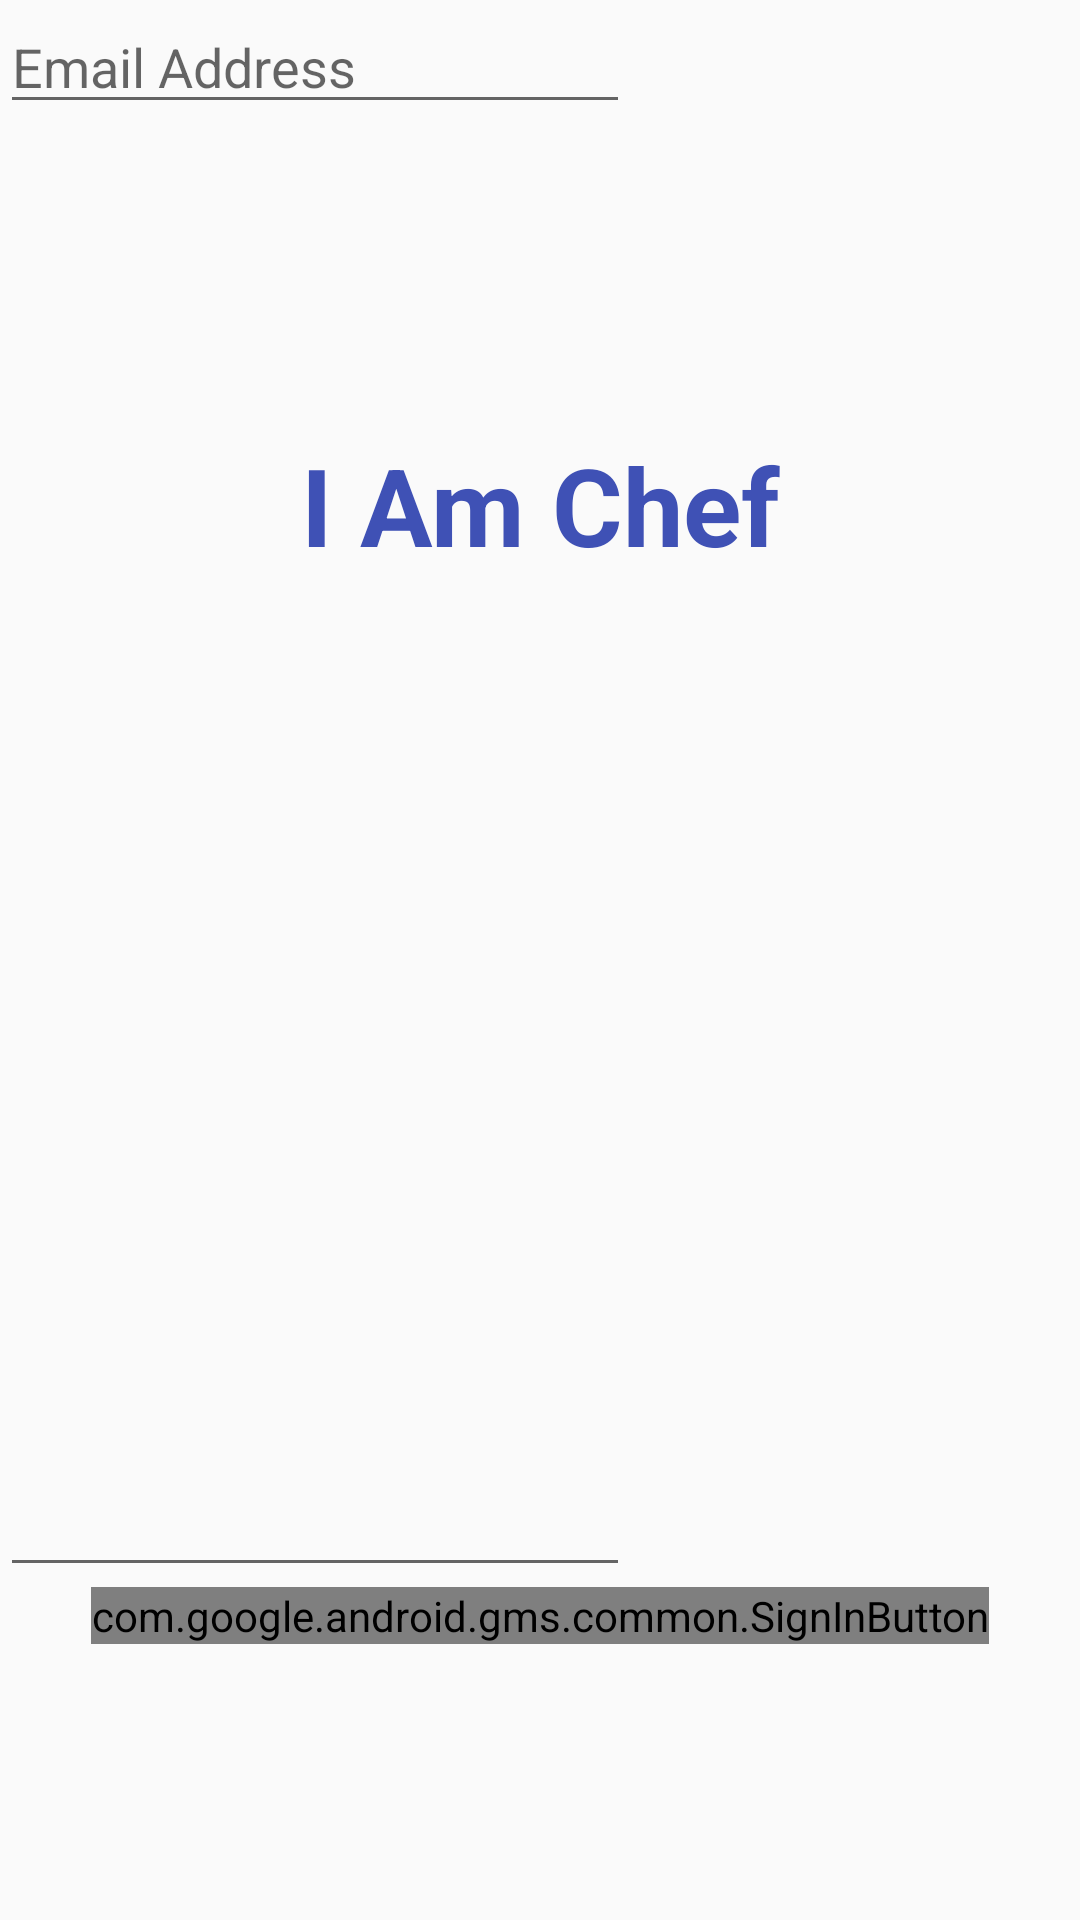

The Android layout XML behind this screen, and the referenced resources:
<!-- AndroidManifest.xml: application theme AppTheme -->
<!-- res/layout/activity_main.xml -->
<?xml version="1.0" encoding="utf-8"?>
<androidx.constraintlayout.widget.ConstraintLayout xmlns:android="http://schemas.android.com/apk/res/android"
    xmlns:app="http://schemas.android.com/apk/res-auto"
    xmlns:tools="http://schemas.android.com/tools"
    android:layout_width="match_parent"
    android:layout_height="match_parent"
    tools:context=".MainActivity">

    <TextView
        android:id="@+id/xmlId_appTitle"
        android:layout_width="wrap_content"
        android:layout_height="wrap_content"
        android:layout_marginStart="175dp"
        android:layout_marginTop="144dp"
        android:layout_marginEnd="179dp"
        android:text="@string/app_name"
        android:textColor="#3F51B5"
        android:textSize="36sp"
        android:textStyle="bold"
        app:layout_constraintEnd_toEndOf="parent"
        app:layout_constraintHorizontal_bias="0.485"
        app:layout_constraintStart_toStartOf="parent"
        app:layout_constraintTop_toTopOf="parent" />

    <EditText
        android:id="@+id/xmlId_usersEmail"
        android:layout_width="wrap_content"
        android:layout_height="wrap_content"
        android:ems="10"
        android:hint="@string/strEmailHint"
        android:autofillHints="@string/strEmailHint"
        android:inputType="textEmailAddress"
        />

    <EditText
        android:id="@+id/xmlId_usersPassword"
        android:layout_width="wrap_content"
        android:layout_height="wrap_content"
        android:autofillHints="@string/strPasswordHint"
        android:ems="10"
        android:inputType="textPassword"
        app:layout_constraintBottom_toTopOf="@+id/sign_in_button"
        tools:layout_editor_absoluteX="101dp" />

    <com.google.android.gms.common.SignInButton
        android:id="@+id/sign_in_button"
        android:layout_width="wrap_content"
        android:layout_height="wrap_content"
        android:layout_marginBottom="92dp"
        app:layout_constraintBottom_toBottomOf="parent"
        app:layout_constraintEnd_toEndOf="parent"
        app:layout_constraintStart_toStartOf="parent"
        app:layout_constraintTop_toBottomOf=""
        app:layout_constraintVertical_bias="0.265" />
</androidx.constraintlayout.widget.ConstraintLayout>
<!-- resources referenced by this layout -->
<resources>
  <string name="app_name">I Am Chef</string>
  <string name="strEmailHint"> Email Address </string>
  <string name="strPasswordHint">Password</string>
  <style name="AppTheme" parent="Theme.AppCompat.Light.DarkActionBar">
          
  
          <item name="colorPrimary">@color/green</item>
          <item name="colorPrimaryDark">@color/purple</item>
          <item name="colorAccent">@color/orange</item>
      </style>
  <color name="green">#69ff66</color>
  <color name="purple">#CBC3E3</color>
  <color name="orange">#ff8000</color>
</resources>
